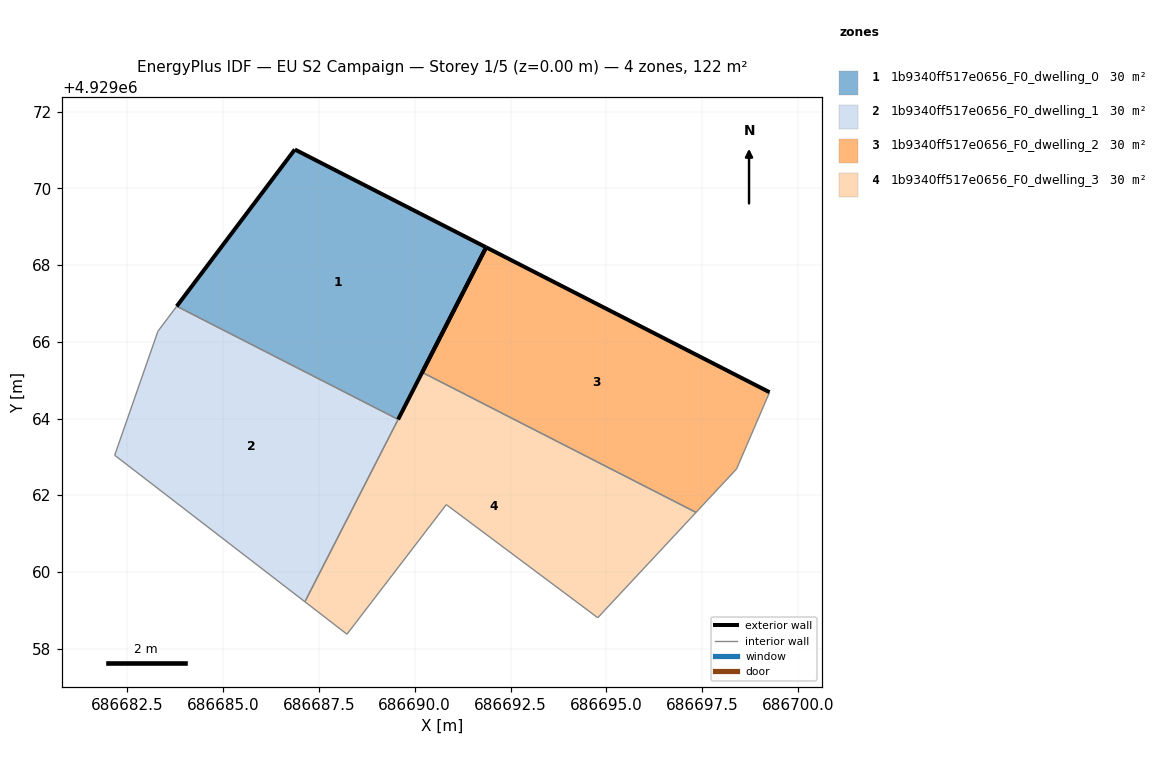
=== STOREY PLAN SPEC (per zone: floor XY polygon, exterior-wall plan segments, windows/doors) ===
zone 1: 1b9340ff517e0656_F0_dwelling_0  (30.5 m²)
  floor: (686689.57, 4929063.98) (686691.86, 4929068.46) (686686.87, 4929071.01) (686683.80, 4929066.93)
  exterior wall: (686683.80, 4929066.93) – (686686.87, 4929071.01)  [5.1 m]
  exterior wall: (686686.87, 4929071.01) – (686691.86, 4929068.46)  [5.6 m]
  exterior wall: (686691.86, 4929068.46) – (686689.57, 4929063.98)  [5.0 m]
  interior walls: 1
zone 2: 1b9340ff517e0656_F0_dwelling_1  (30.5 m²)
  floor: (686687.14, 4929059.22) (686689.57, 4929063.98) (686683.80, 4929066.93) (686683.30, 4929066.28) (686682.18, 4929063.04)
  interior walls: 5
zone 3: 1b9340ff517e0656_F0_dwelling_2  (30.5 m²)
  floor: (686698.39, 4929062.68) (686699.25, 4929064.68) (686691.86, 4929068.46) (686690.19, 4929065.20) (686697.34, 4929061.55)
  exterior wall: (686690.19, 4929065.20) – (686691.86, 4929068.46)  [3.7 m]
  exterior wall: (686691.86, 4929068.46) – (686699.25, 4929064.68)  [8.3 m]
  interior walls: 3
zone 4: 1b9340ff517e0656_F0_dwelling_3  (30.5 m²)
  floor: (686694.77, 4929058.80) (686697.34, 4929061.55) (686690.19, 4929065.20) (686687.14, 4929059.22) (686688.23, 4929058.38) (686690.82, 4929061.75)
  interior walls: 6

=== DERIVED (storey summary) ===
Building: EU S2 Campaign
Storey: 1 of 5  (floor level z = 0.00 m)
Storey gross floor area: 121.9 m²
Zones on this storey: 4
  - 1b9340ff517e0656_F0_dwelling_0: floor 30.5 m²; exterior wall 15.8 m (47.3 m²); WWR 0.0%
  - 1b9340ff517e0656_F0_dwelling_1: floor 30.5 m²
  - 1b9340ff517e0656_F0_dwelling_2: floor 30.5 m²; exterior wall 12.0 m (35.9 m²); WWR 0.0%
  - 1b9340ff517e0656_F0_dwelling_3: floor 30.5 m²
Zone adjacency (shared interzone walls):
  - 1b9340ff517e0656_F0_dwelling_0 ↔ 1b9340ff517e0656_F0_dwelling_1
  - 1b9340ff517e0656_F0_dwelling_2 ↔ 1b9340ff517e0656_F0_dwelling_3